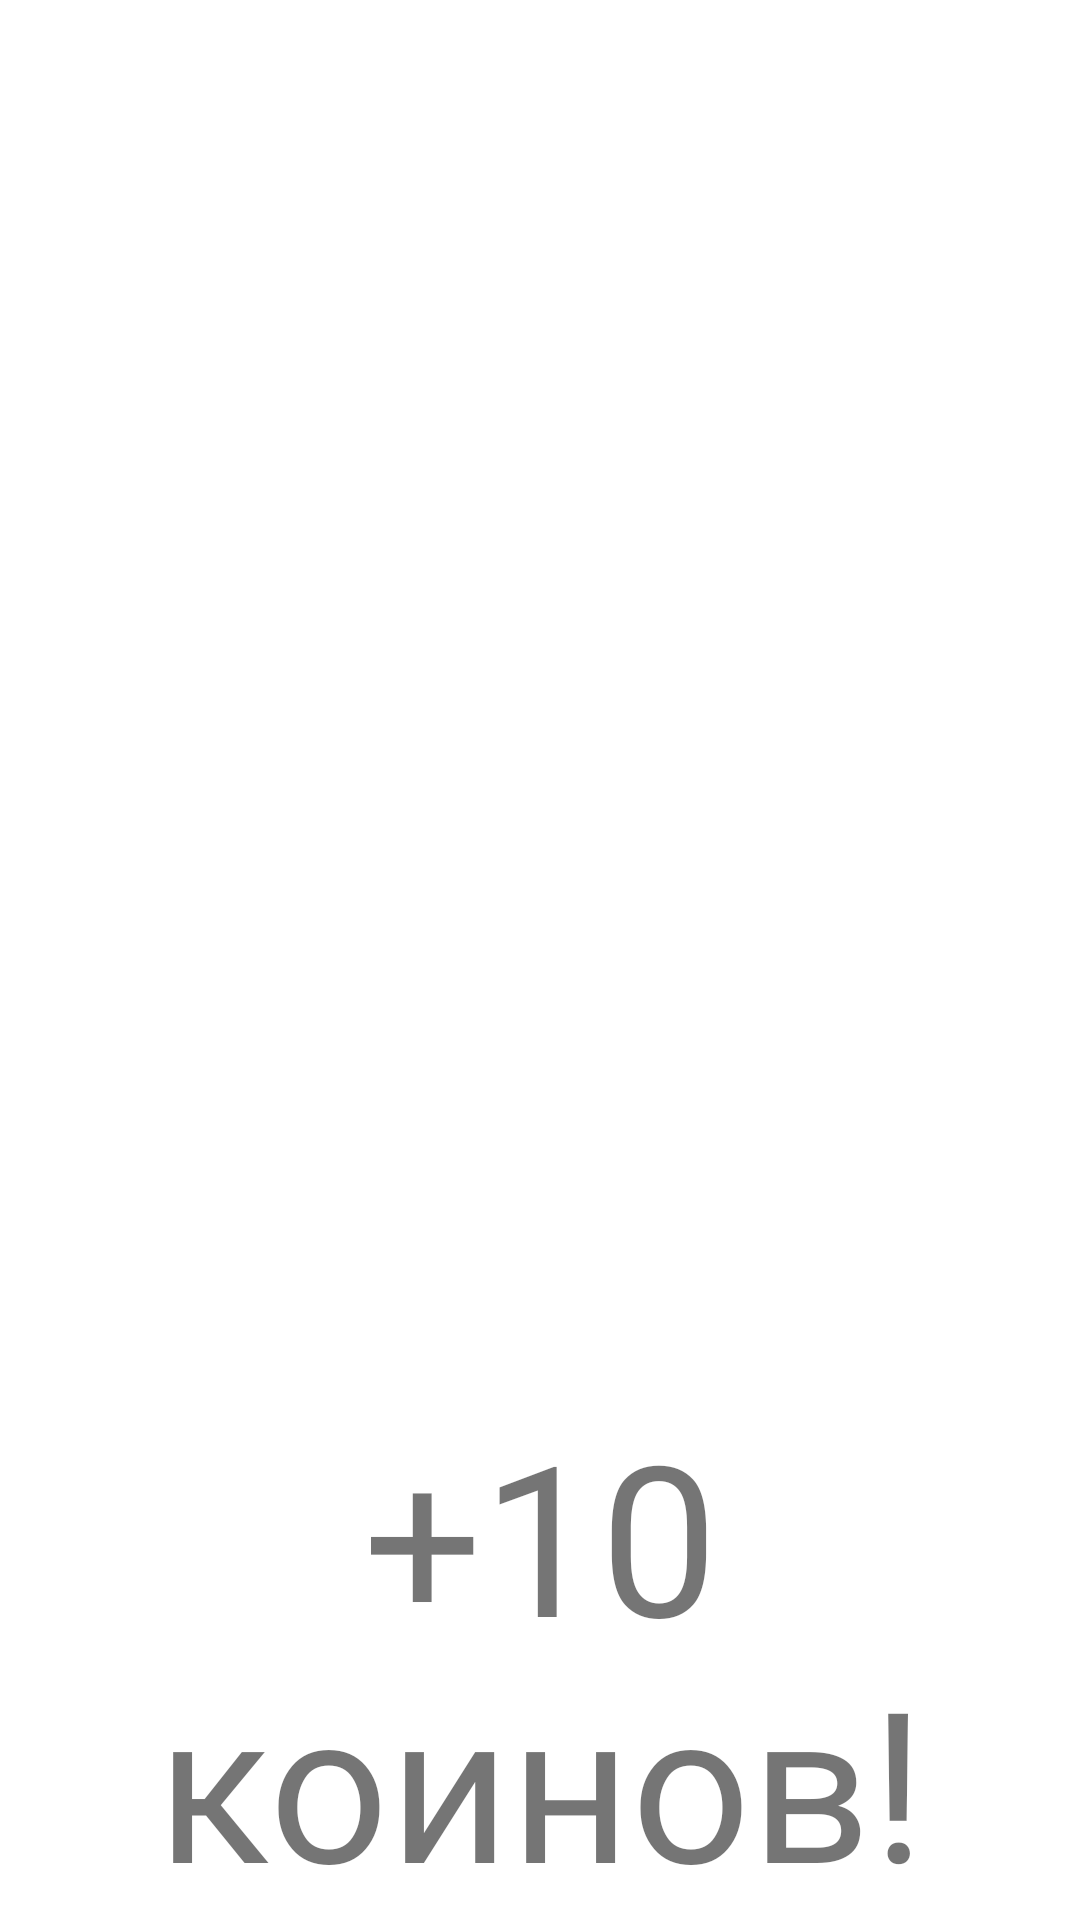

Reconstruct the res/layout file that produces this screen, plus the resources it refers to.
<!-- AndroidManifest.xml: application theme Theme.LibraryApp -->
<!-- res/layout/linear.xml -->
<?xml version="1.0" encoding="utf-8"?>
<LinearLayout xmlns:app="http://schemas.android.com/apk/res-auto"
    xmlns:tools="http://schemas.android.com/tools"
    android:layout_height="match_parent"
    android:layout_width="match_parent"
    android:id="@+id/linear"
    xmlns:android="http://schemas.android.com/apk/res/android"
    android:orientation="vertical"
    android:gravity="bottom">

    <TextView
        android:id="@+id/textView4"
        android:layout_width="match_parent"
        android:layout_height="wrap_content"
        android:text="+10 коинов!"
        android:gravity="center"
        android:fontFamily="@font/marta"
        android:textSize="@dimen/biggy_big_text_size" />

</LinearLayout>
<!-- resources referenced by this layout -->
<resources>
  <dimen name="biggy_big_text_size">70dp</dimen>
  <style name="Theme.LibraryApp" parent="Theme.MaterialComponents.Light.NoActionBar">
          
          <item name="colorPrimary">@color/primaryPink2</item>
          <item name="colorPrimaryVariant">@color/primaryPink2</item>
          <item name="colorOnPrimary">@color/primaryBlack</item>
          
          <item name="colorSecondary">@color/primaryPink1</item>
          <item name="colorOnSecondary">@color/primaryBlack</item>
          <item name="colorOnBackground">@color/primaryPink1</item>
          <item name="windowActionBar">false</item>
          <item name="windowNoTitle">true</item>
          
          <item name="android:statusBarColor" tools:targetApi="l">?attr/colorPrimaryVariant</item>
          
      </style>
  <color name="primaryPink2">#EBB3BC</color>
  <color name="primaryBlack">#352D39</color>
  <color name="primaryPink1">#E3BBB4</color>
</resources>
